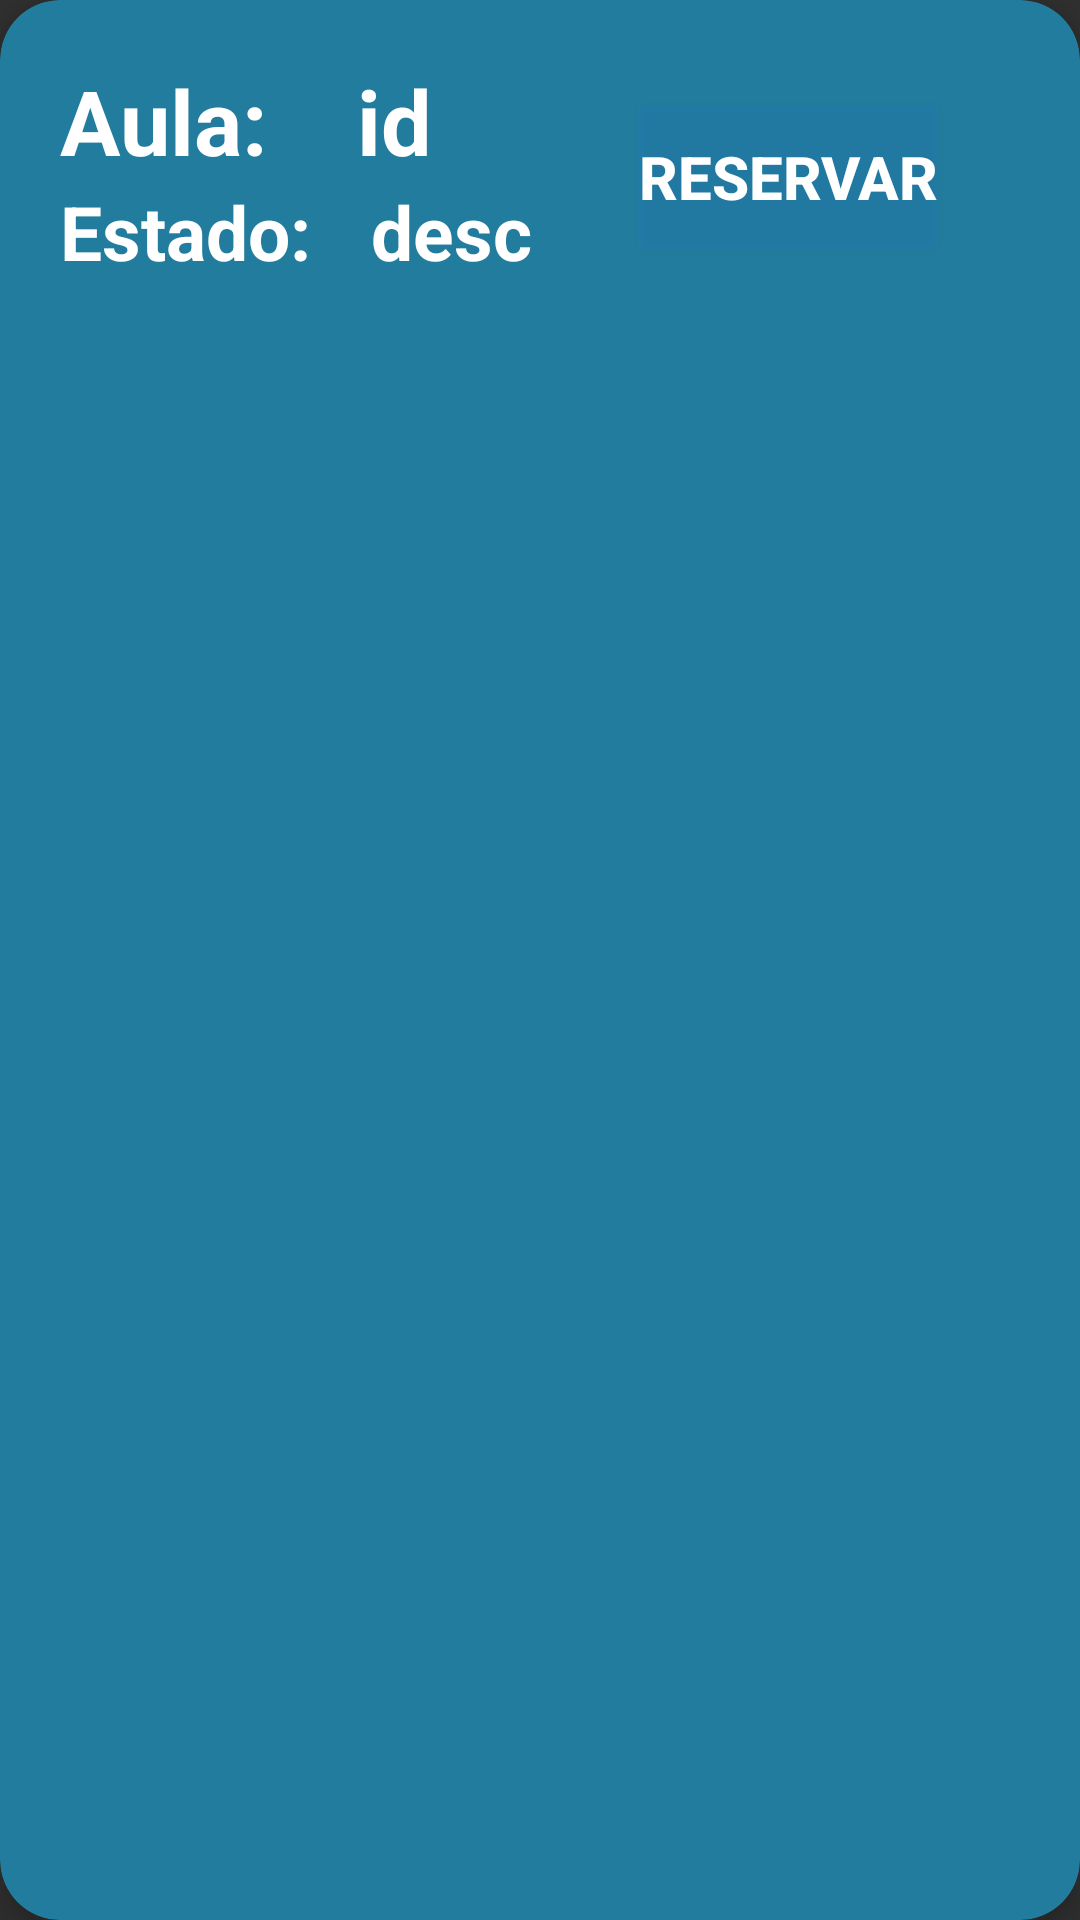

Here is an Android app screen rendered from its layout file. Give the layout XML and the strings, colors and styles it references.
<!-- AndroidManifest.xml: application theme Theme.AppCompat.NoActionBar -->
<!-- res/layout/card_layout_profesor.xml -->
<?xml version="1.0" encoding="utf-8"?>
<androidx.cardview.widget.CardView xmlns:android="http://schemas.android.com/apk/res/android"
    android:layout_width="match_parent"
    android:layout_height="wrap_content"
    xmlns:app="http://schemas.android.com/apk/res-auto"
    android:id="@+id/card_view_profesor"
    android:layout_margin="12dp"
    app:cardBackgroundColor="#227C9D"
    app:cardCornerRadius="20dp"
    app:cardElevation="6dp"
    app:contentPadding="4dp"
    >

    <RelativeLayout
        android:layout_width="match_parent"
        android:layout_height="wrap_content"
        android:padding="16dp">

        <TextView
            android:id="@+id/item_aula"
            android:layout_width="wrap_content"
            android:layout_height="wrap_content"
            android:layout_alignParentTop="true"
            android:text="Aula:"
            android:textColor="@color/white"
            android:textSize="30dp"
            android:textStyle="bold" />

        <TextView
            android:id="@+id/item_id"
            android:layout_width="wrap_content"
            android:layout_height="wrap_content"
            android:layout_marginLeft="30dp"
            android:layout_toEndOf="@+id/item_aula"
            android:layout_toRightOf="@+id/item_aula"
            android:text="id"
            android:textColor="@color/white"
            android:textSize="30dp"
            android:textStyle="bold" />

        <TextView
            android:id="@+id/item_estado"
            android:layout_width="wrap_content"
            android:layout_height="wrap_content"
            android:layout_below="@id/item_aula"
            android:text="Estado:"
            android:textColor="@color/white"
            android:textSize="25dp"
            android:textStyle="bold" />

        <TextView
            android:id="@+id/item_estadoDesc"
            android:layout_width="wrap_content"
            android:layout_height="wrap_content"
            android:layout_below="@id/item_id"
            android:layout_marginLeft="20dp"
            android:layout_toEndOf="@+id/item_estado"
            android:layout_toRightOf="@+id/item_estado"
            android:text="desc"
            android:textColor="@color/white"
            android:textSize="25dp"
            android:textStyle="bold" />

        <Button
            android:id="@+id/item_reservar"
            android:layout_width="wrap_content"
            android:layout_height="wrap_content"
            android:text="Reservar"
            android:textColor="@color/white"
            android:textSize="20dp"
            android:background="#227D"
            android:textStyle="bold"
            android:layout_marginVertical="0.1in"
            android:layout_marginStart="1.3in"
            android:focusable="true"
            />


    </RelativeLayout>
</androidx.cardview.widget.CardView>
<!-- resources referenced by this layout -->
<resources>
  <color name="white">#FFFFFFFF</color>
</resources>
